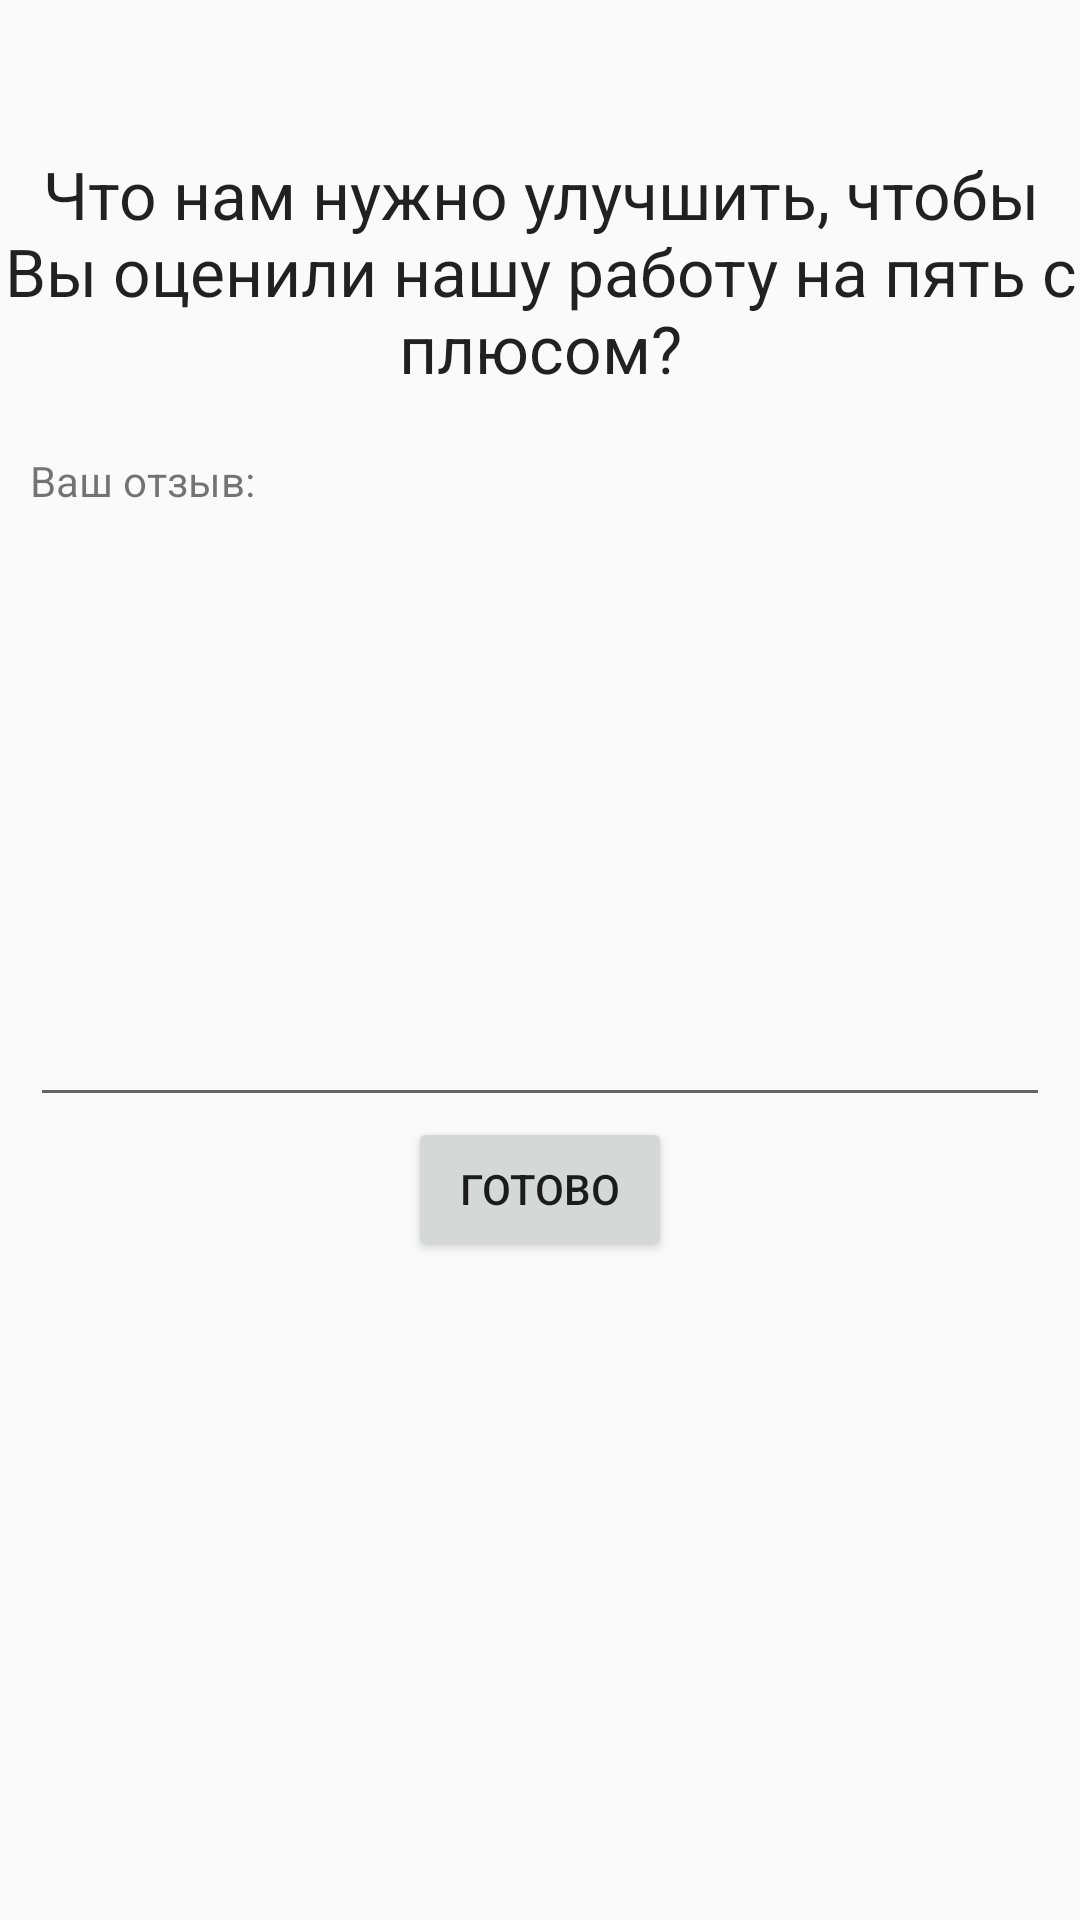

Here is an Android app screen rendered from its layout file. Give the layout XML and the strings, colors and styles it references.
<!-- AndroidManifest.xml: activity theme AppTheme.NoActionBar -->
<!-- res/layout/activity_comment.xml -->
<?xml version="1.0" encoding="utf-8"?>




<LinearLayout xmlns:android="http://schemas.android.com/apk/res/android"
    android:orientation="vertical"
    android:layout_width="fill_parent"
    android:layout_height="fill_parent"
    android:weightSum="1"
    android:id="@+id/LinearLayout">

    <LinearLayout
        android:orientation="vertical"
        android:layout_width="match_parent"
        android:layout_height="50dp"
        android:layout_gravity="center_horizontal">
    </LinearLayout>

    <TextView
        android:layout_width="wrap_content"
        android:layout_height="wrap_content"
        android:textAppearance="?android:attr/textAppearanceLarge"
        android:id="@+id/textView3"
        android:layout_gravity="center_horizontal"
        android:text="@string/videoFeedback"
        android:textAlignment="center" />

    <LinearLayout
        android:orientation="vertical"
        android:layout_width="match_parent"
        android:layout_height="wrap_content"
        android:id="@+id/textLayout"
        android:paddingRight="50dp">

        <TextView
            android:layout_width="match_parent"
            android:layout_height="wrap_content"
            android:text="Ваш отзыв:"
            android:id="@+id/textView9"
            android:layout_marginLeft="10dp"
            android:layout_marginTop="20dp" />
    </LinearLayout>

    <EditText
        android:layout_width="match_parent"
        android:layout_height="wrap_content"
        android:inputType="textMultiLine"
        android:ems="10"
        android:id="@+id/feedbackField"
        android:layout_gravity="center_horizontal"
        android:layout_weight="0.42"
        android:layout_marginLeft="10dp"
        android:layout_marginRight="10dp"
        android:textSize="20dp"
        android:maxLines="5" />

    <Button
        android:layout_width="wrap_content"
        android:layout_height="wrap_content"
        android:text="Готово"
        android:id="@+id/readyBtn"
        android:layout_gravity="center_horizontal"
        android:onClick="typeDoneHandler" />

</LinearLayout>
<!-- resources referenced by this layout -->
<resources>
  <string name="videoFeedback">Что нам нужно улучшить, чтобы Вы оценили нашу работу на пять с плюсом?</string>
  <style name="AppTheme.NoActionBar">
          <item name="windowActionBar">false</item>
          <item name="windowNoTitle">true</item>
      </style>
</resources>
